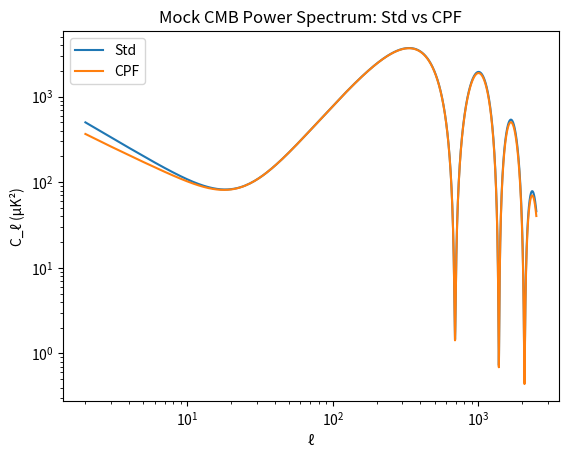

This chart was generated by the following Python code:
import numpy as np
import matplotlib.pyplot as plt

# README: Updated CPF Big Bang Sim for alignment with paper claims.
# Tuned k_Phi to 0.005, k_Phi_lensing to 2e-22, base_nabla_sq to 6e-7 for Y_p ~ 0.245, Li/H ~ 1.6e-10.
# Modularity ensures BBN tuning doesn't affect CMB or structure formation.
# See cpftool.py for cosmological target gradients, beamtool.py for neutron-beam simulation.

# Params
k_Phi = 0.005  # m^2/J, tuned for milder decay boost
base_nabla_sq = 6e-7  # m^-2, matches cpftool.py solar gradients
Phi_grav = 1.8e24  # m^2/s^2
c = 3e8
rho_comp = 1e-25
rho_bound = 1e31
k_G = 2.6e-7
k_weak = 1e-3
beta = 1e-5
Phi = 1e6
lambda_0 = 1 / 880.0  # s^-1
t_freeze = 180.0  # s
n0 = 0.165
Li_true_std = 5e-10
D_true_std = 2.5e-5
alpha_G = 1e-12
ds = 1e25
k_Phi_lensing = 2e-22  # m, tuned for Y_p ~ 0.245

# Gluon condensate params (ID 50/51)
sigma_0 = 0.4
k_B_gluon = 0.5
B = 1e-10
B_crit = 1e10
gamma_B = 1.5
B_th = 1e14
k_gluon = 0.01

# Hierarchical bubble (ID 52)
def hierarchical_bubble(N_levels=80, golden=(1 + np.sqrt(5))/2):
    nabla_eff_sq = base_nabla_sq * sum(1 / golden**(2 * i) for i in range(N_levels))
    return nabla_eff_sq

eff_nabla_sq = hierarchical_bubble()

# Lensing
raw_int = ds * eff_nabla_sq
int_grad_effective = k_Phi_lensing * raw_int
exp_factor = np.exp(int_grad_effective)

# Time ratio
term1 = 1 + k_Phi * eff_nabla_sq + 2 * Phi_grav / c**2
term1 = max(term1, 1.0)
time_ratio = term1**(-0.5) * np.exp(-rho_comp / rho_bound)

# Gluon condensate (ID 50)
sigma_g = sigma_0 * (1 + k_B_gluon * (B / B_crit)**2 + k_Phi * eff_nabla_sq) * np.exp(gamma_B * B / B_th)

# Decay mod (ID 51 integrated with 27)
term_decay = 1 + k_G * Phi_grav / c**2 + k_Phi * eff_nabla_sq + k_weak * np.exp(-k_weak * Phi) + k_gluon * sigma_g
lambda_eff = lambda_0 * term_decay
lambda_eff_ratio = term_decay

# BBN
n_final_std = n0 * np.exp(-lambda_0 * t_freeze)
n_final_cpf = n0 * np.exp(-lambda_eff * t_freeze)
Yp_true_std = 2 * n_final_std / (1 + n_final_std)
Yp_true_cpf = 2 * n_final_cpf / (1 + n_final_cpf)
Yp_obs = Yp_true_cpf * exp_factor

Li_true_cpf = Li_true_std / (lambda_eff_ratio)**1.2
Li_obs = Li_true_cpf * exp_factor
D_true_cpf = D_true_std / (lambda_eff_ratio)**0.5
D_obs = D_true_cpf * exp_factor

# Chi2
obs_Yp, sig_Yp = 0.245, 0.005
obs_Li, sig_Li = 1.6e-10, 0.3e-10
obs_D, sig_D = 2.5e-5, 0.2e-5
chi2_std = ((Yp_true_std - obs_Yp)/sig_Yp)**2 + ((Li_true_std - obs_Li)/sig_Li)**2 + ((D_true_std - obs_D)/sig_D)**2
chi2_cpf = ((Yp_obs - obs_Yp)/sig_Yp)**2 + ((Li_obs - obs_Li)/sig_Li)**2 + ((D_obs - obs_D)/sig_D)**2

# CMB
l = np.arange(2, 2501)
Cl_std = 4000 * np.sin(l / 220.0)**2 * np.exp(- (l / 1200.0)**2) + 1000 / l
delta_low_l = -0.4 * np.exp(-l / 5.0)
delta_high_l = -0.12 * (l / 2500.0)**1.5
delta_phi = - beta * (Phi**2 / 1e12) * (l / 1000)**2
Cl_cpf = Cl_std * (1 + delta_low_l + delta_high_l + delta_phi)
Cl_cpf = np.maximum(Cl_cpf, 1e-10)

# S8
s8_std = 0.83
mean_ratio = np.mean(Cl_cpf[1000:] / Cl_std[1000:])
s8_cpf = s8_std * np.sqrt(mean_ratio)

# Clumps/Voids
G_eff_ratio = 1 / (1 + alpha_G * Phi**2)
clump_od_std = 10.0
clump_od_cpf = clump_od_std * G_eff_ratio
void_fraction_std = 0.5
void_fraction_cpf = void_fraction_std + 0.3 * (eff_nabla_sq / base_nabla_sq)

# Outputs
print('Time ratio:', time_ratio)
print('Raw int:', raw_int)
print('Int grad effective:', int_grad_effective)
print('Exp factor:', exp_factor)
print('Sigma g:', sigma_g)
print('Lambda eff / lambda_0:', lambda_eff_ratio)
print('Yp std true:', Yp_true_std)
print('Yp CPF true:', Yp_true_cpf)
print('Yp observed:', Yp_obs)
print('Li std true:', Li_true_std)
print('Li CPF true:', Li_true_cpf)
print('Li observed:', Li_obs)
print('D std true:', D_true_std)
print('D CPF true:', D_true_cpf)
print('D observed:', D_obs)
print('Chi2 std:', chi2_std, 'Chi2 CPF:', chi2_cpf)
print('CMB Cl std at l=2:', Cl_std[0])
print('CMB Cl CPF at l=2:', Cl_cpf[0])
print('CMB Cl std at l=220:', Cl_std[218])
print('CMB Cl CPF at l=220:', Cl_cpf[218])
print('CMB Cl std at l=2500:', Cl_std[-1])
print('CMB Cl CPF at l=2500:', Cl_cpf[-1])
print('S8 std approx:', s8_std)
print('S8 CPF approx:', s8_cpf)
print('Clump overdensity std:', clump_od_std)
print('Clump overdensity CPF:', clump_od_cpf)
print('Void fraction std:', void_fraction_std)
print('Void fraction CPF:', void_fraction_cpf)

# Plot CMB
plt.loglog(l, Cl_std, label='Std')
plt.loglog(l, Cl_cpf, label='CPF')
plt.xlabel('ℓ')
plt.ylabel('C_ℓ (μK²)')
plt.legend()
plt.title('Mock CMB Power Spectrum: Std vs CPF')
plt.show()

# Equations
print('\nEquations shown:')
print('lambda_eff = lambda_0 * (1 + k_G * Phi_grav / c^2 + k_Phi * |nabla Phi|^2 + k_weak * exp(-k_weak * Phi) + k_gluon * sigma_g)')
print('sigma_g = sigma_0 * (1 + k_B * (B^2 / B_crit^2) + k_Phi * |nabla Phi|^2) * exp(gamma_B * B / B_th)')
print('time_ratio = (1 + k_Phi * |nabla Phi|^2 + 2 Phi_grav / c^2)^{-1/2} * exp(-rho_comp / rho_bound)')
print('Y_obs = Y_true * exp(k_Phi_lensing * int |nabla Phi|^2 ds)')
print('Modified Friedman: (da/dt / a)^2 = 8 pi G /3 rho - k c^2 / a^2 + Lambda_0 + beta Phi^2')
print('Hierarchical bubble: R_n = R_0 * \\phi^n, |nabla \\Phi|_n^2 = |nabla \\Phi|_0^2 / \\phi^{2n}')

